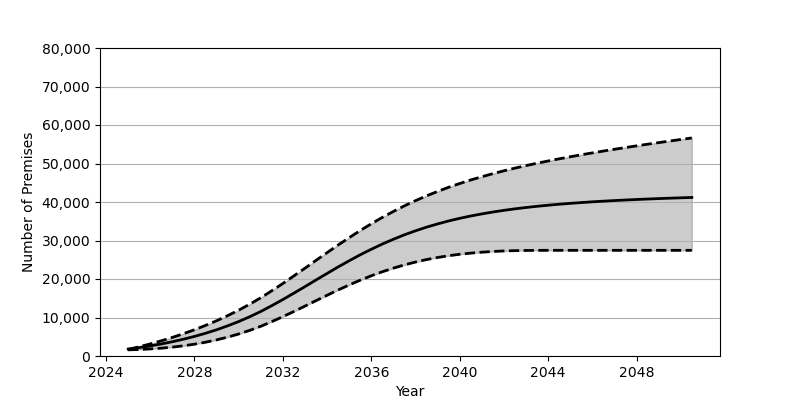

Source data for this figure (header and first rows):
Date, Low, Base, High
2025-01, 1596, 1801, 1706
2025-07, 1693, 2180, 2391
2026-01, 1840, 2626, 3140
2026-07, 2035, 3130, 3949
2027-01, 2305, 3707, 4824
2027-07, 2644, 4352, 5783
2028-01, 3070, 5084, 6820
2028-07, 3582, 5902, 7943
2029-01, 4190, 6810, 9157
2029-07, 4897, 7829, 10472
2030-01, 5721, 8951, 11904
2030-07, 6656, 10191, 13452
2031-01, 7720, 11562, 15126
2031-07, 8927, 13072, 16942
2032-01, 10216, 14668, 18843
2032-07, 11570, 16329, 20810
2033-01, 12968, 18027, 22815
2033-07, 14379, 19748, 24837
2034-01, 15779, 21449, 26851
2034-07, 17152, 23127, 28823
2035-01, 18458, 24742, 30744
2035-07, 19696, 26281, 32591
2036-01, 20837, 27728, 34344
2036-07, 21886, 29084, 36005
2037-01, 22832, 30334, 37560
2037-07, 23672, 31481, 39007
2038-01, 24407, 32519, 40355
2038-07, 25046, 33463, 41599
2039-01, 25589, 34309, 42753
2039-07, 26046, 35075, 43824
2040-01, 26426, 35759, 44808
2040-07, 26726, 36368, 45725
2041-01, 26968, 36910, 46571
2041-07, 27149, 37399, 47366
2042-01, 27286, 37833, 48108
2042-07, 27366, 38225, 48803
2043-01, 27414, 38573, 49457
2043-07, 27441, 38885, 50074
2044-01, 27448, 39167, 50655
2044-07, 27449, 39421, 51218
2045-01, 27449, 39650, 51751
2045-07, 27449, 39853, 52267
2046-01, 27449, 40047, 52762
2046-07, 27449, 40216, 53233
2047-01, 27449, 40373, 53698
2047-07, 27449, 40512, 54145
2048-01, 27449, 40651, 54583
2048-07, 27449, 40770, 55013
2049-01, 27449, 40885, 55429
2049-07, 27449, 40989, 55836
2050-01, 27449, 41087, 56243
2050-07, 27449, 41179, 56636
